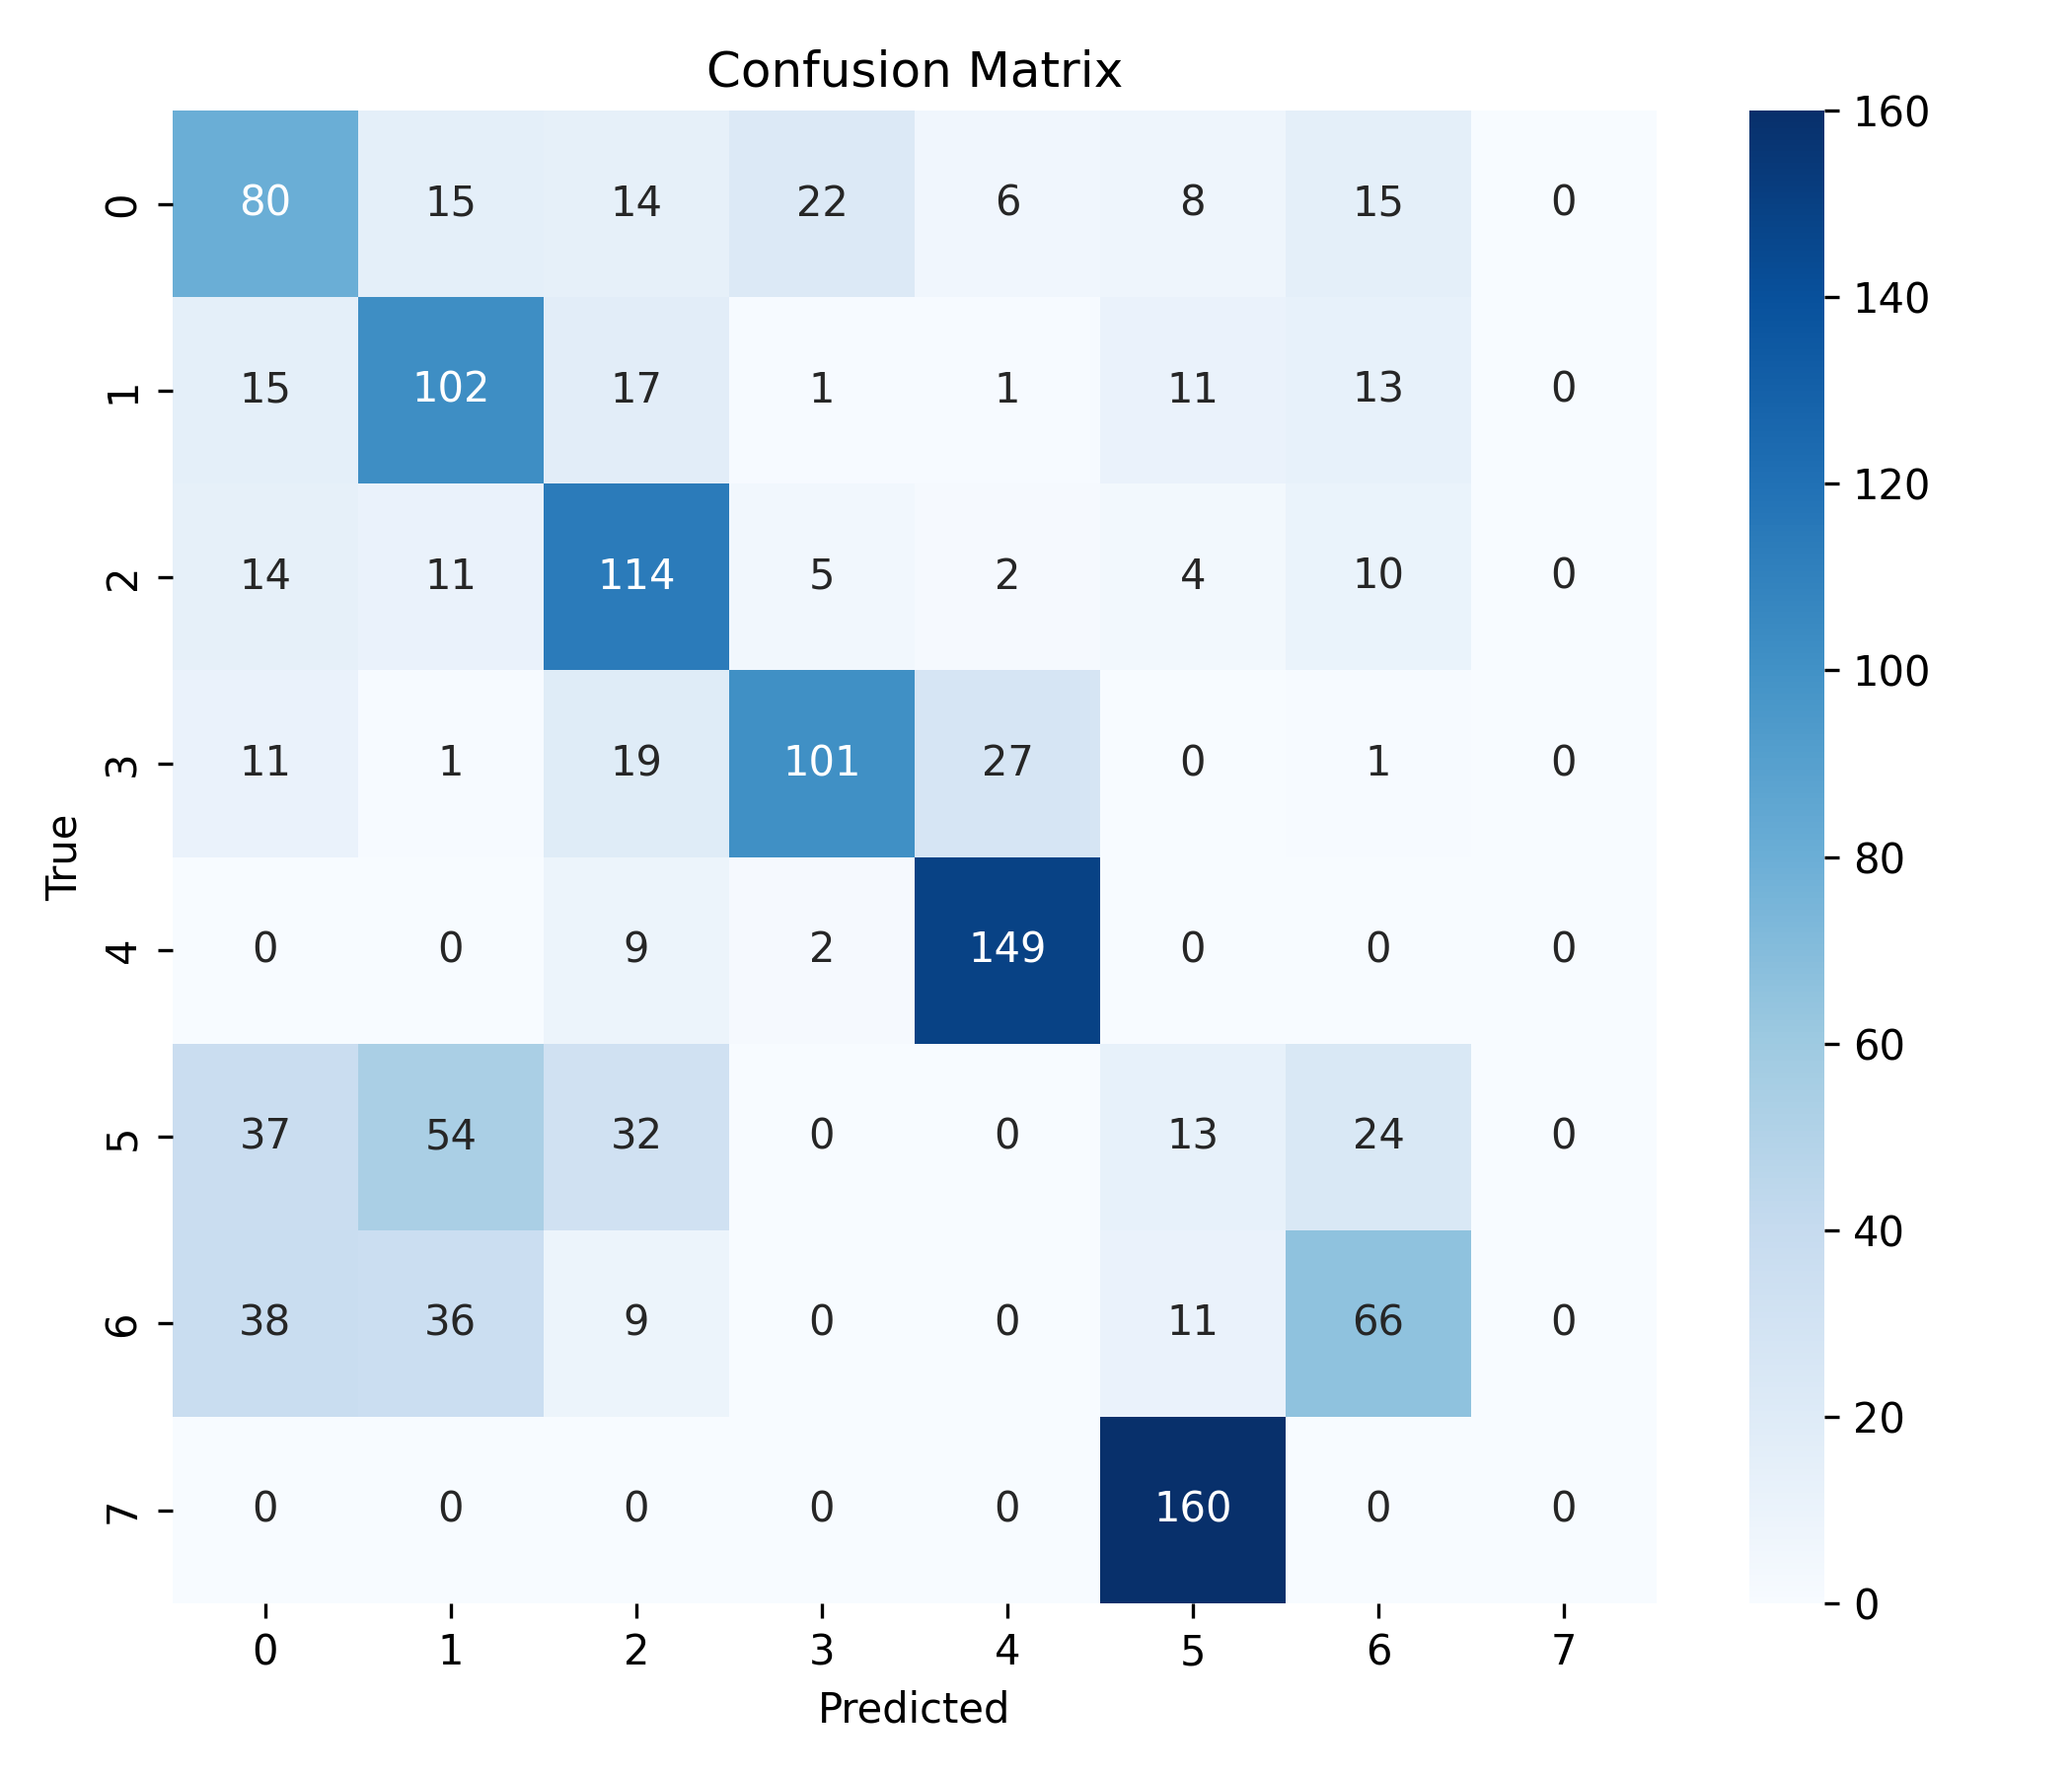

The data file committed next to this chart (first rows):
, 0, 1, 2, 3, 4, 5, 6, 7
0, 80, 15, 14, 22, 6, 8, 15, 0
1, 15, 102, 17, 1, 1, 11, 13, 0
2, 14, 11, 114, 5, 2, 4, 10, 0
3, 11, 1, 19, 101, 27, 0, 1, 0
4, 0, 0, 9, 2, 149, 0, 0, 0
5, 37, 54, 32, 0, 0, 13, 24, 0
6, 38, 36, 9, 0, 0, 11, 66, 0
7, 0, 0, 0, 0, 0, 160, 0, 0
